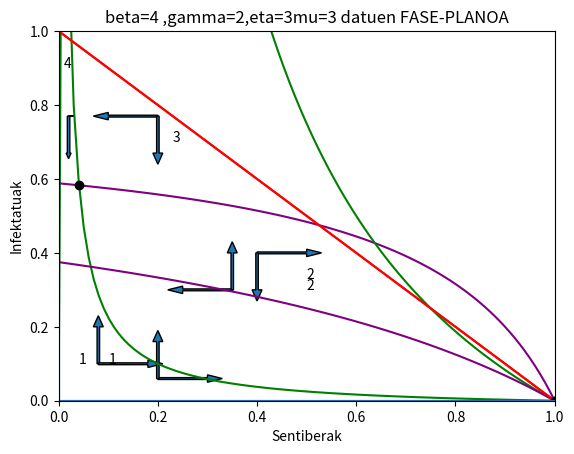
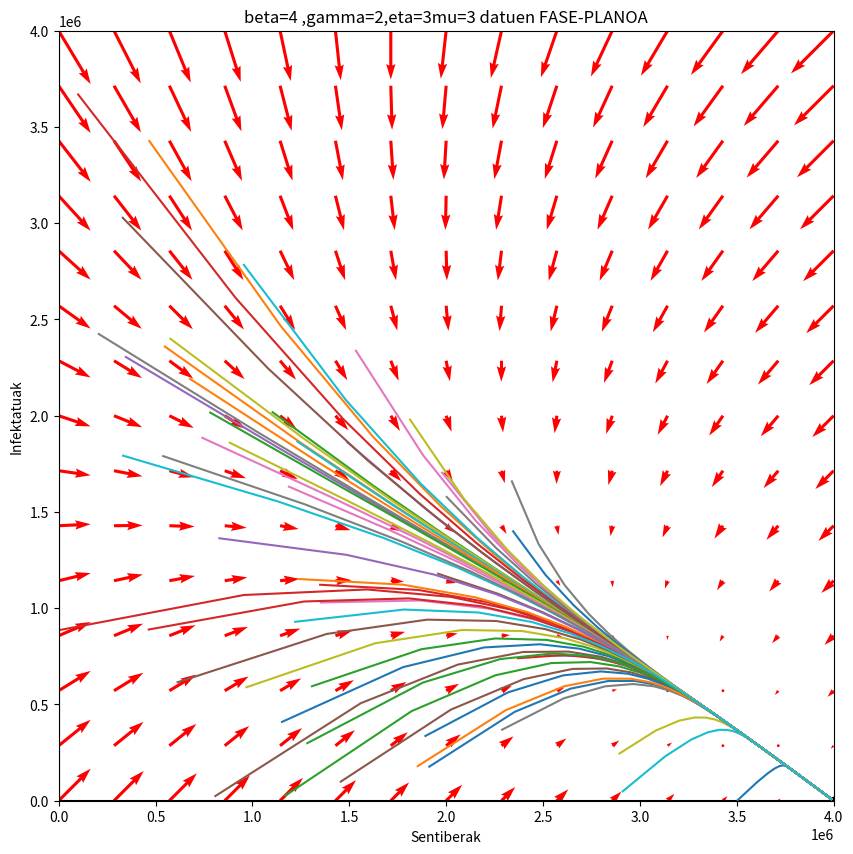

Python code for these plots, in order:
# -*- coding: utf-8 -*-
"""
Created on Mon Nov  7 15:33:01 2022

@author: asier
"""
#importazioak egin
from pylab import *
import matplotlib.pyplot as plt
import numpy as np
from fractions import Fraction
import random
from numpy import linalg as LA



#Programa honetan SIRI eredua baina jaoitzekin aztertuko da
#Aurreko programen gauza bera egingo da
#s eta i bektoreak sortu, s bektoreak s ardatzean dauden zenbakiak hartuko ditu eta irudia egingo du i lortzeko,
s=np.linspace(0,1,100)#s-ren diskretizazioa
i=np.zeros(100)
#S'=0 eta I'=0 direneko kurbak irudikatu 99 zenbaki harturik
def kurbenmozketa(mu,beta,eta,gamma):
    for a in range(1,100):
        i[a]=(mu*(1-s[a]))/(beta*s[a])#i isolatu
    plt.plot(s,i,color="green")#Sartzen baduzu, hau for aren barruan eremua koloreztatuko zenuke.
    i2=np.zeros(100)
    i1=np.zeros(100)
    kont=0
    for a in range(100):
        if beta*s[a]-gamma-eta-mu<0:#Asintota dagoenenko  kasua konpondu, ze pythonek grafiko jarrai bezala irudikatzen du.
            i1[a]=(-eta+eta*s[a])/(beta*s[a]-gamma-eta-mu)
            kont+=1
    plt.plot(s[:kont],i1[:kont],color="purple")
    for a in range(100):
        if beta*s[a]-gamma-eta-mu>0:
            i2[a]=(-eta+eta*s[a])/(beta*s[a]-gamma-eta-mu)
    plt.plot(s[kont:],i2[kont:],color="purple")    
    plt.plot(s,1-s,color="red")
    sigma=beta/(mu+eta+gamma)
    plt.xlabel('Sentiberak')
    plt.ylabel('Infektatuak')
    a="beta="
    b=str(Fraction(str(beta)).limit_denominator())
    g=" ,"
    c="gamma="
    d=str(Fraction(str(gamma)).limit_denominator())
    p="eta="
    k=str(Fraction(str(eta)).limit_denominator())
    l=" datuen FASE-PLANOA"
    e=","
    j="mu="
    j1=str(Fraction(str(mu)).limit_denominator())
    plt.title(a+b+g+c+d+e+p+k+j+j1+l)
    plt.plot(1,0, marker="o", color="green")
    a=mu/((mu+eta)*sigma)
    b=((mu+eta)/beta)*(sigma-(mu/(mu+eta)))
    plt.plot(a,b, marker="o", color="black")
    plt.xlim(0,1)
    plt.ylim(0,1)
    plt.axhline(0)
    plt.axvline(0)

#Bi kasuak aztertuko dira

#Lehenengo kasua mu=0.1,beta=2,eta=3,gamma=4
kurbenmozketa(1/10,4,3,2)
plt.text(0.04, 0.1, "1", fontsize=10)
plt.text(0.5, 0.3, "2", fontsize=10)
plt.text(0.23, 0.7, "3", fontsize=10)
plt.text(0.01, 0.9, "4", fontsize=10)
plt.arrow(0.35, 0.3, -0.1, 0,
                 head_width = 0.02,
                  width = 0.005)
plt.arrow(0.35, 0.3, 0, 0.1,
                  head_width = 0.02,
                  width = 0.005)
plt.arrow(0.08, 0.1, 0, 0.1,
                  head_width = 0.02,
                  width = 0.005)
plt.arrow(0.08, 0.1, 0.1, 0,
                  head_width = 0.02,
                  width = 0.005)
plt.arrow(0.2, 0.77, -0.1, 0,
                 head_width = 0.02,
                  width = 0.005)
plt.arrow(0.2, 0.77, 0, -0.1,
                  head_width = 0.02,
                  width = 0.005)
plt.arrow(0.02, 0.77, 0.01, 0,
                 head_width = 0.001,
                  width = 0.0005)
plt.arrow(0.02, 0.77, 0, -0.1,
                  head_width = 0.01,
                  width = 0.005)
plt.show()    
show()

kurbenmozketa(3,4,3,2)
plt.text(0.1, 0.1, "1", fontsize=10)
plt.text(0.5, 0.33, "2", fontsize=10)
plt.arrow(0.2, 0.06, 0.1, 0,
                 head_width = 0.02,
                  width = 0.005)
plt.arrow(0.2, 0.06, 0, 0.1,
                  head_width = 0.02,
                  width = 0.005)
plt.arrow(0.4, 0.4, 0.1, 0,
                 head_width = 0.02,
                  width = 0.005)
plt.arrow(0.4, 0.4, 0, -0.1,
                  head_width = 0.02,
                  width = 0.005)


#Bi kasu daude bata bigarren puntu kritikora joango denean eta besta (1,0)puntu kritikora joango direnean emaitza denak
#Bifurkazio puntua, hurrengoa izango da:
#Bifurkazio=((mu+eta)*(beta))/(mu*(mu+eta+gamma)) Beraz distribu 1 baino handiagoa den edo ez sitemako puntu kritikoen egonkortasuna aldatzen du, horregaitik da bifurkazio
#Bifurkazioa>1 gaixotasuna ez da desageruko
#Argi dago lau konstateen arteko erlazio bat dela eta beta txikiagotzen bada, Bifurkazioa deituriko konstantea txikiago izango dela, beraz aukera gehiago gaixotasuna desagertzeko.
#Jaiotzak eta heriotzak berdinak izan harren giza talde desberdinetan gertatzen denez eragina dute gaixotasunaren eboluzioan.

#Orain aurrekoekin egin den gauza bera
#Fase_diagrama hutsa irudikatuko da koefizienteen arabera
def fase_diagrama(mu,beta,eta,gamma,N=1):
    # Lan espazioa definitzen da, dominioa
    # Minimoak eta maximoak finkatzen dira
    smax = N
    smin = 0
    imax = N
    imin = 0
    # Ardatzaren tarte kopurua finkatzen dira.
    NS = 15
    NI = 15
    #Ardatz bakoitzeko diskretizazioa sortu.
    s =np.linspace(smin,smax,NS)
    i =np.linspace(imin,imax,NI)
    #Bektore koordenatuetatik, matrize koordenatuetara pasatu meshgrid-ekin.
    S, I = np.meshgrid(s, i)
    #Laneko sisteman S' eta I' ren zeinuak aztertu behar dira horretarako Bs eta Bi definitzen dira.
    Bs = mu*(N-S)-beta*S*I/N
    Bi =beta*S*I/N-I*mu-gamma*I+eta*(N-S-I)
    #B bektore bezala jarrita Bs eta Bi eraldatzen dira, geziak hobeto ikusteko.
    B=np.array([Bs,Bi])
    Bsbis=Bs/(1+LA.norm(B))
    Bibis=Bi/(1+LA.norm(B))
    #Figuraren tamaina finkatu
    figure(figsize=[10,10])
    #Gezien kokalekua, norabidea eta kolorea jartzen dira.
    QP = quiver(S,I, Bsbis, Bibis, color='r')
    quiverkey(QP, 0.85, 1.05, 1, '1 mT', labelpos='N')
    #Ardatzen propietateak ezarri
    #ds = (smax - smin)/(NS-1)
    #di = (imax - imin)/(NI-1)
    axis([smin,smax, imin, imax])#imin-di,smin-ds,imax+di smax+ds
    #Tituluan mu aldatzeko mu karaktere kate moduan idatziko da eta  mu zatiki moduan agertuko da tituluan.
    a="beta="
    b=str(Fraction(str(beta)).limit_denominator())
    g=" ,"
    c="gamma="
    d=str(Fraction(str(gamma)).limit_denominator())
    p="eta="
    k=str(Fraction(str(eta)).limit_denominator())
    l=" datuen FASE-PLANOA"
    e=","
    j="mu="
    j1=str(Fraction(str(mu)).limit_denominator())
    plt.title(a+b+g+c+d+e+p+k+j+j1+l)
    #Ardatzen izenak finkatzen dira
    xlabel('Sentiberak')
    ylabel('Infektatuak')
    #Oreka puntuak marraztu
    sigma=beta/(mu+eta+gamma)
    plt.plot(N,0, marker="o", color="green")
    plt.axhline(0,color="black")
    plt.axvline(0,color="black")
    a=mu*N/((mu+eta)*sigma)
    b=N*((mu+eta)/beta)*(sigma-(mu/(mu+eta)))
    plt.plot(a,b, marker="o", color="black")
    print(a,b)
#Laneko bi kasu desberdinak erakutsi
#fase_diagrama(1/(52*50))
#fase_diagrama(0.3)
#Orain emaitz batzuk sartu dira. Emaitzak kalkulatzeko Euler modifikatu metodoa erabiliko da.
def eulerModif(f,t0,tn,X0,n,mu,beta,eta,gamma,N=1):
    t=np.linspace(t0,tn,n+1)
    m=len(X0)
    x=np.zeros((m,n+1))
    x[:,0]=X0 #Lehenengo zutabea
    h=(tn-t0)/n
    for i in range(1,n+1):
        x[:,i]=x[:,i-1]+h*f(t[i-1]+h/2,x[:,i-1]+h/2 *f(t[i-1],x[:,i-1],mu,beta,eta,gamma,N),mu,beta,eta,gamma,N)
    return ((t,x))
#x bektorea [S,I] izango da
#Funtzioak definitzen dira sistema edukitzeko
def f1(t,x,mu,beta,eta,gamma,N=1):
    return(mu*(N-x[0])-beta*x[0]*x[1]/N)
def f2(t,x,mu,beta,eta,gamma,N=1):
    return(beta*x[0]*x[1]/N-x[1]*(mu)-gamma*x[1]+eta*(N-x[0]-x[1]))
def f(t,x,mu,beta,eta,gamma,N=1):
    return(np.array([f1(t,x,mu,beta,eta,gamma,N),f2(t,x,mu,beta,eta,gamma,N)]))
def fase_diagramaemaitza(mu,beta,eta,gamma,N=1):
    #Zoriozko hasierako balio batzuk emango dira eta euren emaitzak fase-diagraman sartuko dira, kontuak eduki S+I<=1 dela.
    import random
    random.seed("1")
    # Mu diagrama egiten da
    fase_diagrama(mu,beta,eta,gamma,N)
    for i in range(100):
        S0,I0=random.random()*N,random.random()*N
        if S0+I0<=N:
            x=np.array([S0,I0])
            (t,x)=eulerModif(f,0,100,x,1000,mu,beta,eta,gamma,N)
            plt.plot(x[0],x[1])


def egonkortasuna(mu,beta,eta,gamma,N=1):
    sigma=beta/(mu+eta+gamma)
    p=mu/(mu+eta)
    a=mu*N/((mu+eta)*sigma)
    b=N*((mu+eta)/beta)*(sigma-(mu/(mu+eta)))
    if sigma<=p and p<=1:
        print("(1,0) puntu kritiko asintotikoki egonkorra")
    else:
        print(a,b)
        print("puntu kritiko asintotikoki egonkorra")

fase_diagramaemaitza(3,4,3,2,4000000)
show()
egonkortasuna(1,4,3,2,2090)
#distribu>1 baino handiago ez da desagertuko gaixotasuna
#beta handitzean aukera gehiago distru>1 gaixotasuna ez desagertzeko aukera
#gamma handitzea aukera gehiago ditru<=1 gaixotasuan desagertzeko aukera  
#mu eta eta ren aldaketak ez daude hain garbi zer eragiten duten